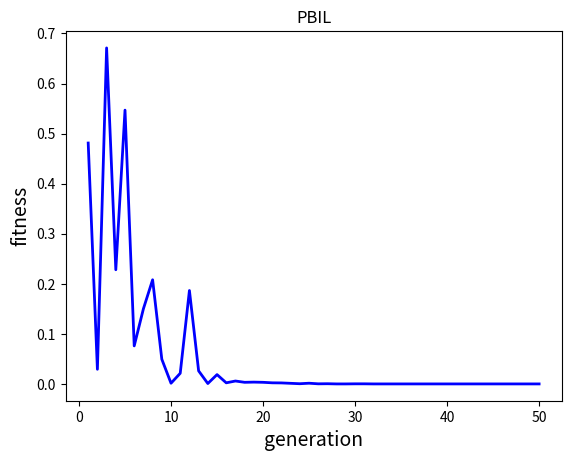

The matplotlib source for this figure:
# Population-Based Incremental Learning
import matplotlib.pyplot as plt
import random
import numpy as np

def get_num(proba):
    if random.random() < proba:
        return 1
    return 0

def translateDNA(X):
    xs = np.zeros(n_x,dtype=float)
    for i in range(n_x):
        j = i * DNA_SIZE
        xs[i] = X[j:j+DNA_SIZE].dot(2 ** np.arange(DNA_SIZE)[::-1]) / float(2 ** DNA_SIZE - 1) * (X_BOUND[1] - X_BOUND[0]) + X_BOUND[0]
    return xs

def F(X):
    res = 0
    for i in range(0,len(X)):
        res += X[i] ** 2 - 10 * np.cos(np.pi * 2 * X[i]) + 10
    return res
def F1(X):
    res = 0
    res = X[0] ** 2 + X[1] ** 2
    return res
def optimize(learn_rate, neg_learn_rate, pop_size, num_best_vec_to_update_from, num_worst_vec_to_update_from, vec_len,
             optimisation_cycles, eval_f, eps=0.01, vec_storage=None):
    # vector initialisation(150)
    vec = np.full(vec_len, 0.5, dtype=float)
    # initialise population(50,150)
    population = np.empty((pop_size, vec_len), dtype=int)
    scores = [None for _ in range(pop_size)]
    # initialise best result
    best_of_all = [float("inf"), None]
    if vec_storage is not None:
        vec_storage.append(list(vec))
    for i in range(optimisation_cycles):
        # solution vectors generation
        for j in range(pop_size):
            for k in range(vec_len):
                population[j][k] = get_num(vec[k])
            # vector evaluation
            xs = translateDNA(population[j])
            scores[j] = eval_f(xs)
        # 根据适应值函数的得分，对种群进行从大到小的排序
        sorted_res = sorted(zip(scores, population), key=lambda x:x[0], reverse=False)
        best = sorted_res[:num_best_vec_to_update_from]
        worst = sorted_res[-num_worst_vec_to_update_from:]
        fitness.append(best[0][0])
        # update best_of_all
        if best_of_all[0] > best[0][0]:
            best_of_all = (best[0][0], list(best[0][1]))
        # update vector
        for v in best:
            vec += 2 * learn_rate * (v[1] - 0.5)
        for v in worst:
            vec -= 2 * neg_learn_rate * (v[1] - 0.5)
        # vector correction if elements outside [0, 1] range
        for j in range(vec_len):
            if vec[j] < 0:
                vec[j] = 0 + eps
            elif vec[j] > 1:
                vec[j] = 1 - eps
        # store vec?
        if vec_storage is not None:
            vec_storage.append(list(vec))
    return best_of_all[0],best_of_all[1]

if __name__ == '__main__':
    n_x = 2
    DNA_SIZE = 10
    X_BOUND = [-5.12, 5.12]
    Gen = 50
    l = []
    fitness = []
    min, X= optimize(learn_rate=0.02,neg_learn_rate= 0.02, pop_size=100,num_best_vec_to_update_from= 2,num_worst_vec_to_update_from= 2,
                   vec_len=n_x * DNA_SIZE,optimisation_cycles= Gen,eval_f= F1, vec_storage=l)
    X = np.array(X)

    print(min)
    print(translateDNA(X))
    plt.figure()
    plt.title("PBIL")
    plt.xlabel("generation", size=14)
    plt.ylabel("fitness", size=14)
    t = [t for t in range(1, Gen + 1)]
    plt.plot(t, fitness, color='b', linewidth=2)
    plt.show()